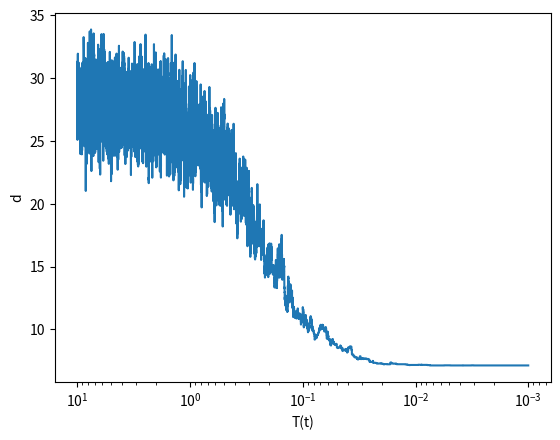

This chart was generated by the following Python code:
# Solve the traveling salesman problem using simulated annealing

from __future__ import print_function

import numpy as np
import matplotlib.pyplot as plt
import random
import sys

class City(object):
    # a city on our map

    def __init__(self, x, y):
        self.x = x
        self.y = y

    def __str__(self):
        return "({:5.3f}, {:5.3f}) ".format(self.x, self.y)


class Tour(object):
    # an ordered collection of cities that we will travel to

    def __init__(self, cities):
        # cities is a list of City objects

        self.cities = cities
        self.old_i = None
        self.old_j = None

    def swap(self):
        # swap 2 cities

        i = random.randrange(len(self.cities))
        j = random.randrange(len(self.cities))

        while i == j:
            j = random.randrange(len(self.cities))

        self.old_i = i
        self.old_j = j

        self.cities[i], self.cities[j] = self.cities[j], self.cities[i]

    def unswap(self):
        # undo the swapping
        self.cities[self.old_j], self.cities[self.old_i] = self.cities[self.old_i], self.cities[self.old_j]


    def distance(self):
        # compute the distance of the tour
        N = len(self.cities)
        d = 0.0
        for n in range(1, N):
            d += np.sqrt((self.cities[n].x - self.cities[n-1].x)**2 +
                         (self.cities[n].y - self.cities[n-1].y)**2)

        # complete the circuit
        d += np.sqrt((self.cities[0].x - self.cities[N-1].x)**2 +
                     (self.cities[0].y - self.cities[N-1].y)**2)

        return d

    def plot(self, filename):
        plt.clf()
        xs = [q.x for q in self.cities]
        ys = [q.y for q in self.cities]

        # complete the circuit
        xs += [self.cities[0].x]
        ys += [self.cities[0].y]

        plt.scatter(xs, ys)
        plt.plot(xs, ys)
        plt.title("distance = {}".format(self.distance()))

        plt.savefig(filename, dpi=150)

    def __str__(self):
        s = ""
        for c in self.cities:
            s += "{}".format(c)
        return s


def optimize_route(cities, do_plot=True):
    """ given a list of City objects, optimize the route connecting them """

    # now randomize the seed -- calling with no argument will use system time
    random.seed()

    # create the Tour
    tour = Tour(cities)

    # make an initial plot
    tour.plot("initial.png")

    d_old = tour.distance()

    print("initial_distance = {}".format(d_old))

    Tmin = 1.e-3
    Tmax = 10.0
    tau = 1.e4

    # for storing the history
    Ts = []
    ds = []

    # cooling loop
    t = 0
    T = Tmax

    while T > Tmin:

        Ts.append(T)
        ds.append(d_old)

        T = Tmax*np.exp(-t/tau)

        # swap two cities
        tour.swap()

        # get the new distance
        d = tour.distance()

        # check whether we should keep it
        if random.random() > np.exp(-(d - d_old)/T):
            # reject
            tour.unswap()
        else:
            d_old = d

        t += 1

    print("final distance = {}".format(d_old))

    if do_plot:
        tour.plot("final.png")

        plt.clf()
        plt.plot(Ts, ds)
        plt.xlabel("T(t)")
        plt.ylabel("d")

        ax = plt.gca()
        ax.set_xscale("log")
        ax.invert_xaxis()

        plt.savefig("traveling_salesman_hist.png", dpi=150)

    return tour


if __name__ == "__main__":

    # number of cities
    N = 50

    # initialize the cities with random positions -- we use a seed here
    # to always get the same city configuration for when running multiple
    # times
    random.seed(1010)
    cities = []
    for n in range(N):
        cities.append(City(random.random(), random.random()))

    optimize_route(cities)

